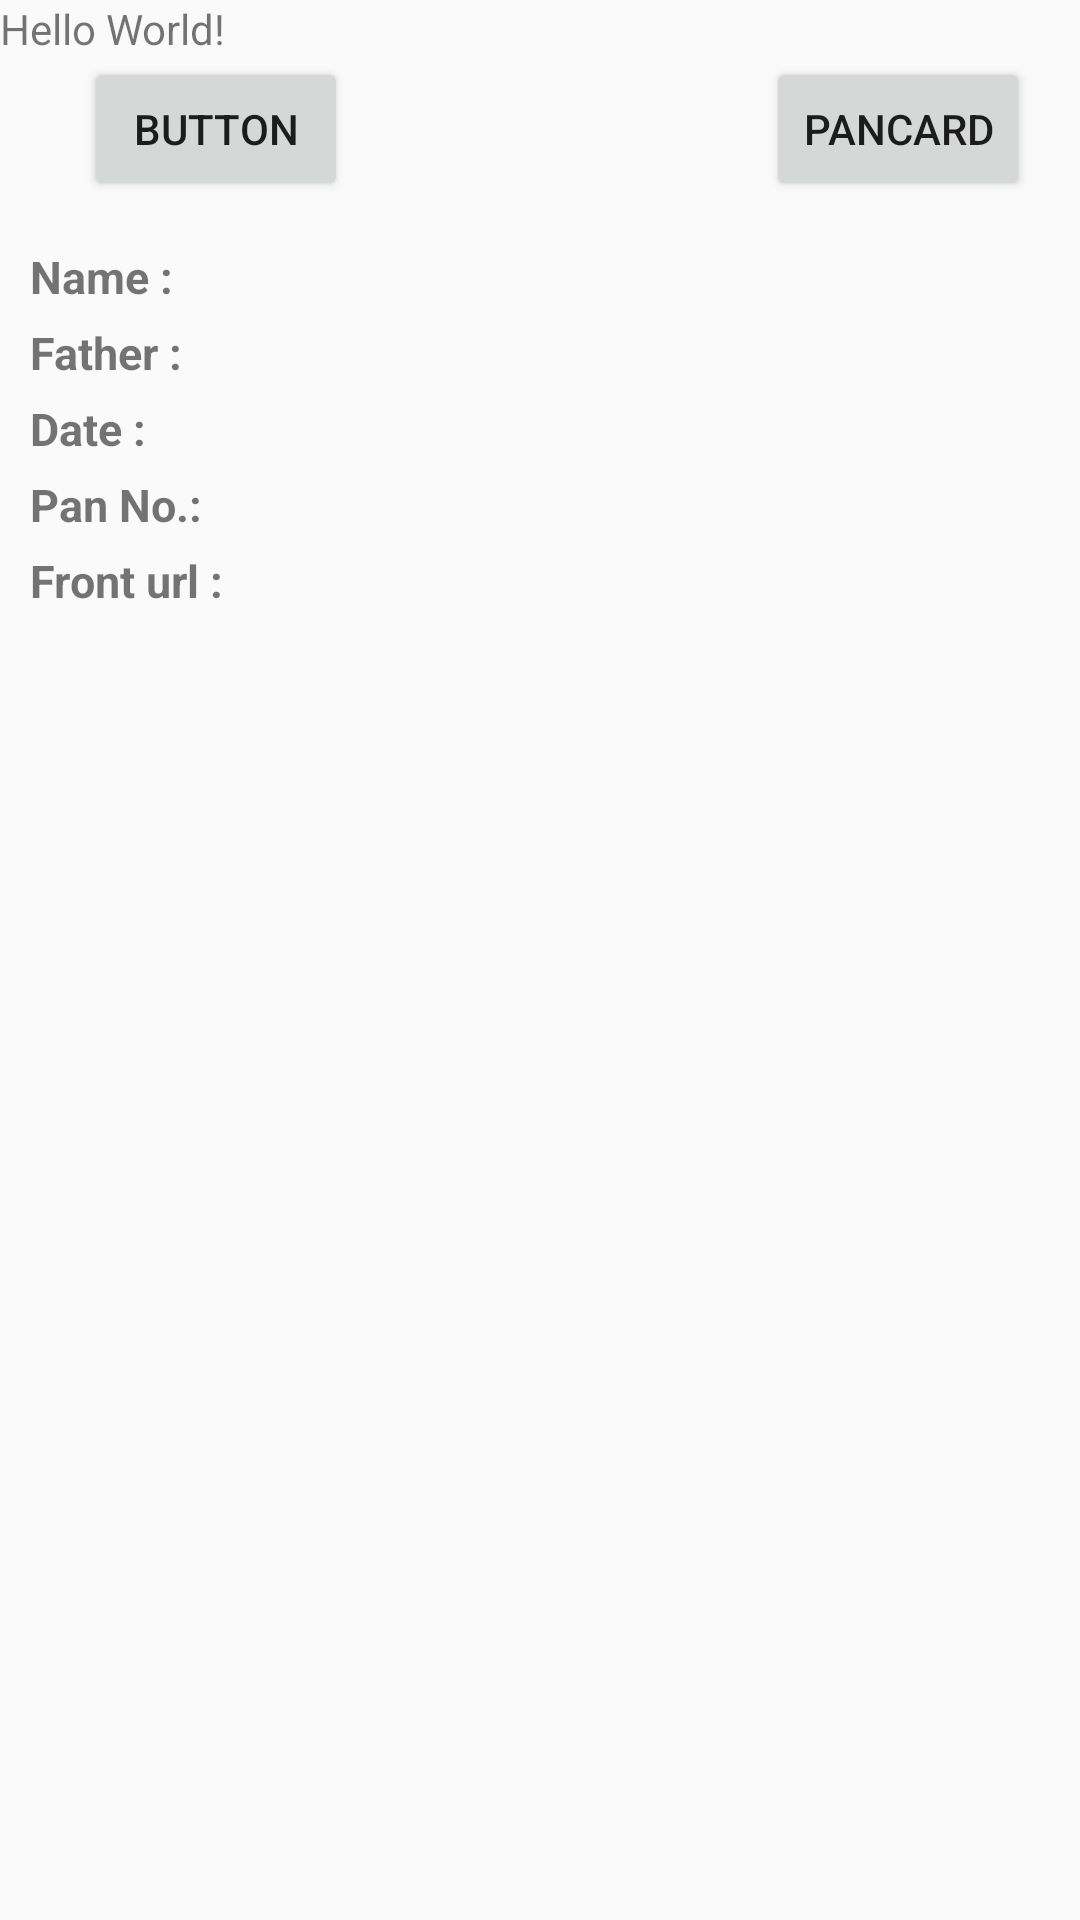

The Android layout XML behind this screen, and the referenced resources:
<!-- AndroidManifest.xml: application theme AppTheme -->
<!-- res/layout/activity_main.xml -->
<?xml version="1.0" encoding="utf-8"?>
<RelativeLayout xmlns:android="http://schemas.android.com/apk/res/android"
    xmlns:app="http://schemas.android.com/apk/res-auto"
    xmlns:tools="http://schemas.android.com/tools"
    android:layout_width="match_parent"
    android:layout_height="match_parent"
    tools:context="com.example.dheerajkandpal.hypervergesdktest.MainActivity">

    <TextView
        android:layout_width="wrap_content"
        android:layout_height="wrap_content"
        android:text="Hello World!"
        app:layout_constraintBottom_toBottomOf="parent"
        app:layout_constraintLeft_toLeftOf="parent"
        app:layout_constraintRight_toRightOf="parent"
        app:layout_constraintTop_toTopOf="parent"
        android:id="@+id/textView" />

    <Button
        android:id="@+id/button"
        android:layout_width="wrap_content"
        android:layout_height="wrap_content"
        android:text="Button"
        tools:layout_editor_absoluteX="154dp"
        tools:layout_editor_absoluteY="148dp"
        android:layout_marginStart="28dp"
        android:layout_below="@+id/textView"
        android:layout_toEndOf="@+id/imageView2" />

    <ImageView
        android:id="@+id/imageView"
        android:layout_width="120dp"
        android:layout_height="80dp"
        android:visibility="gone"
        android:layout_below="@+id/textView"
        android:layout_marginTop="43dp"
        android:layout_toEndOf="@+id/button"
        app:srcCompat="@drawable/camera_icon_colored_background" />

    <ImageView
        android:id="@+id/imageView2"
        android:layout_width="120dp"
        android:layout_height="@dimen/layout_height"
        android:layout_marginTop="80dp"
        android:visibility="gone"
        app:srcCompat="@drawable/ic_camera_flashon"
        android:layout_below="@+id/button"
        android:layout_centerHorizontal="true" />

    <Button
        android:id="@+id/button2"
        android:layout_width="wrap_content"
        android:layout_height="wrap_content"
        android:text="PanCard"
        android:layout_marginStart="@dimen/pancard_margin_start"
        android:layout_alignBaseline="@+id/button"
        android:layout_alignBottom="@+id/button"
        android:layout_toEndOf="@+id/button" />


    <LinearLayout
        android:layout_below="@id/button"
        android:layout_width="match_parent"
        android:orientation="vertical"
        android:layout_margin="10dp"
        android:layout_height="wrap_content">


        <TextView
            android:id="@+id/tv_name"
            style="@style/txv_style"
            android:layout_width="wrap_content"
            android:layout_height="wrap_content"
            android:layout_weight="1"
            android:text="Name :" />

        <TextView
            android:id="@+id/tv_father"
            style="@style/txv_style"
            android:layout_width="match_parent"
            android:layout_height="wrap_content"
            android:layout_weight="1"
            android:text="Father :" />

        <TextView
            android:id="@+id/tv_date"
            android:layout_width="match_parent"
            android:layout_height="wrap_content"
            android:layout_weight="1"
            style="@style/txv_style"
            android:text="Date :" />

        <TextView
            android:id="@+id/tv_pan_no"
            android:layout_width="match_parent"
            android:layout_height="wrap_content"
            android:layout_weight="1"
            style="@style/txv_style"
            android:text="Pan No.:" />

        <TextView
            android:id="@+id/tv_from_url"
            android:layout_width="wrap_content"
            android:layout_height="wrap_content"
            android:layout_weight="1"
            style="@style/txv_style"
            android:text="Front url :" />
    </LinearLayout>

    <TextView
        android:id="@+id/textView2"
        android:layout_width="wrap_content"
        android:layout_height="wrap_content"
        android:visibility="gone"
        android:text="TextView"
        android:layout_centerVertical="true"
        android:layout_alignStart="@+id/button2" />

</RelativeLayout>
<!-- resources referenced by this layout -->
<resources>
  <dimen name="layout_height">80dp</dimen>
  <dimen name="pancard_margin_start">58dp</dimen>
  <style name="txv_style" parent="TextViewDINMedium">
          <item name="android:textStyle">bold</item>
          <item name="android:textSize">15sp</item>
          <item name="android:layout_marginTop">5dp</item>
          <item name="android:fontFamily">sans-serif</item>
  
  
      </style>
  <style name="AppTheme" parent="Theme.AppCompat.Light.DarkActionBar">
          
          <item name="colorPrimary">@color/colorPrimary</item>
          <item name="colorPrimaryDark">@color/colorPrimaryDark</item>
          <item name="colorAccent">@color/colorAccent</item>
      </style>
  <!-- not gathered from this repository: default colours our renderer supplied (Android Studio template values) -->
  <color name="colorPrimary">#FF6200EE</color>
  <color name="colorPrimaryDark">#FF3700B3</color>
  <color name="colorAccent">#FF03DAC5</color>
</resources>
